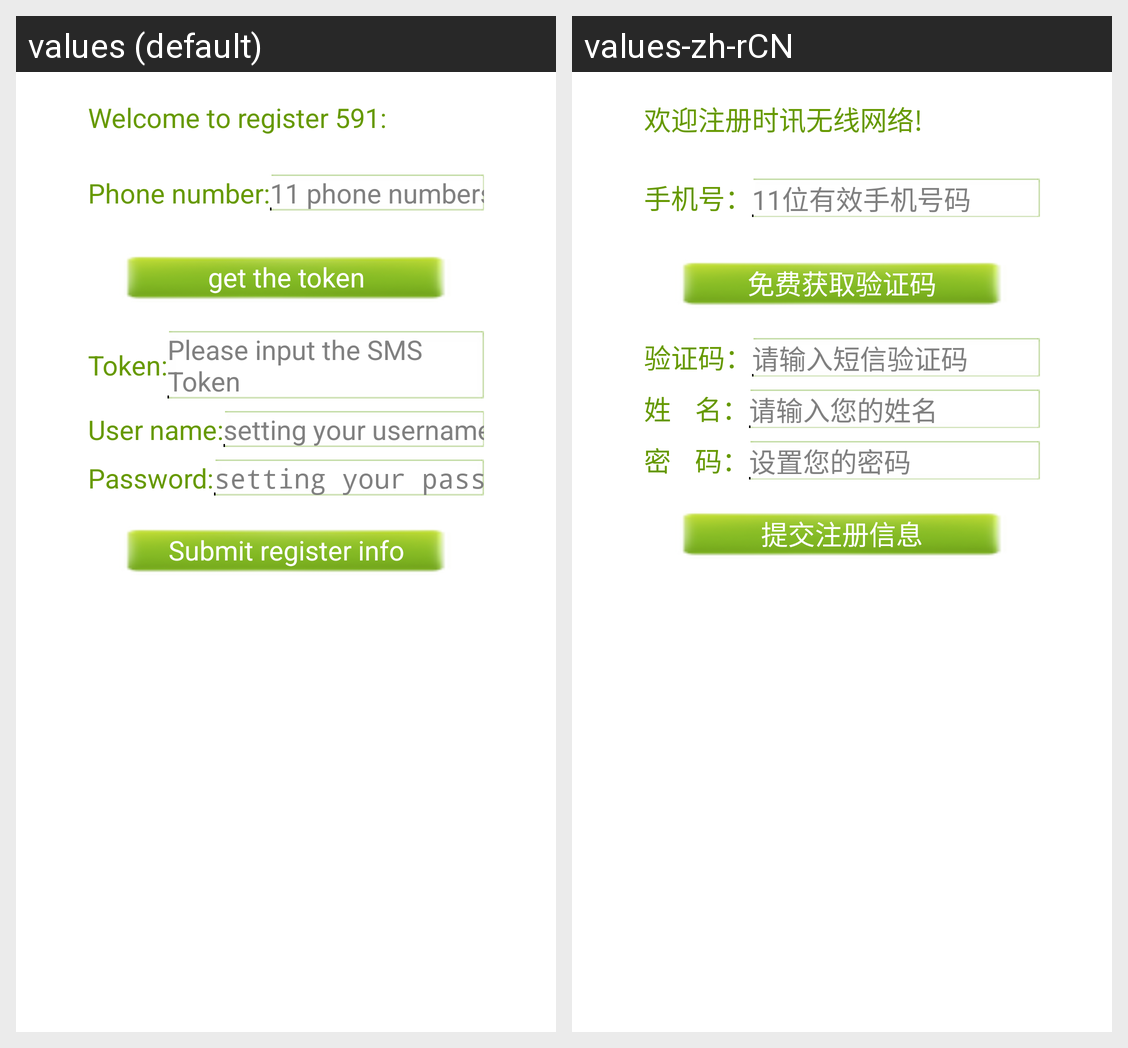

Here is an Android app screen in its default locale and in the app's own translations. Write out the translated-string differences for the strings that appear on this screen.
Android screen res/layout/account_register_layout.xml rendered under 2 locales, left to right: values (default), values-zh-rCN. Device: Nexus 5 (rendered at 1080×1920; each locale shown at half size, 540×960, under a caption strip naming it); theme AppTheme.
Strings drawn on this screen, with the default value and each locale's value (text and hints the layout hard-codes, and strings that could not be matched under every locale, appear in the picture but are not listed):

wifi_register_welcome_info
  values: Welcome to register 591:
  values-zh-rCN: 欢迎注册时讯无线网络!

wifi_register_phone_number
  values: Phone number:
  values-zh-rCN: 手机号：

wifi_register_phone_tip
  values: 11 phone numbers
  values-zh-rCN: 11位有效手机号码

wifi_register_get_token
  values: get the token
  values-zh-rCN: 免费获取验证码

wifi_register_token_info
  values: Token:
  values-zh-rCN: 验证码：

wifi_register_token_tip
  values: Please input the SMS Token
  values-zh-rCN: 请输入短信验证码

wifi_register_username
  values: User name:
  values-zh-rCN: 姓    名：

wifi_register_username_tip
  values: setting your username
  values-zh-rCN: 请输入您的姓名

wifi_register_password
  values: Password:
  values-zh-rCN: 密    码：

wifi_register_password_tip
  values: setting your password
  values-zh-rCN: 设置您的密码

wifi_register_submit
  values: Submit register info
  values-zh-rCN: 提交注册信息
